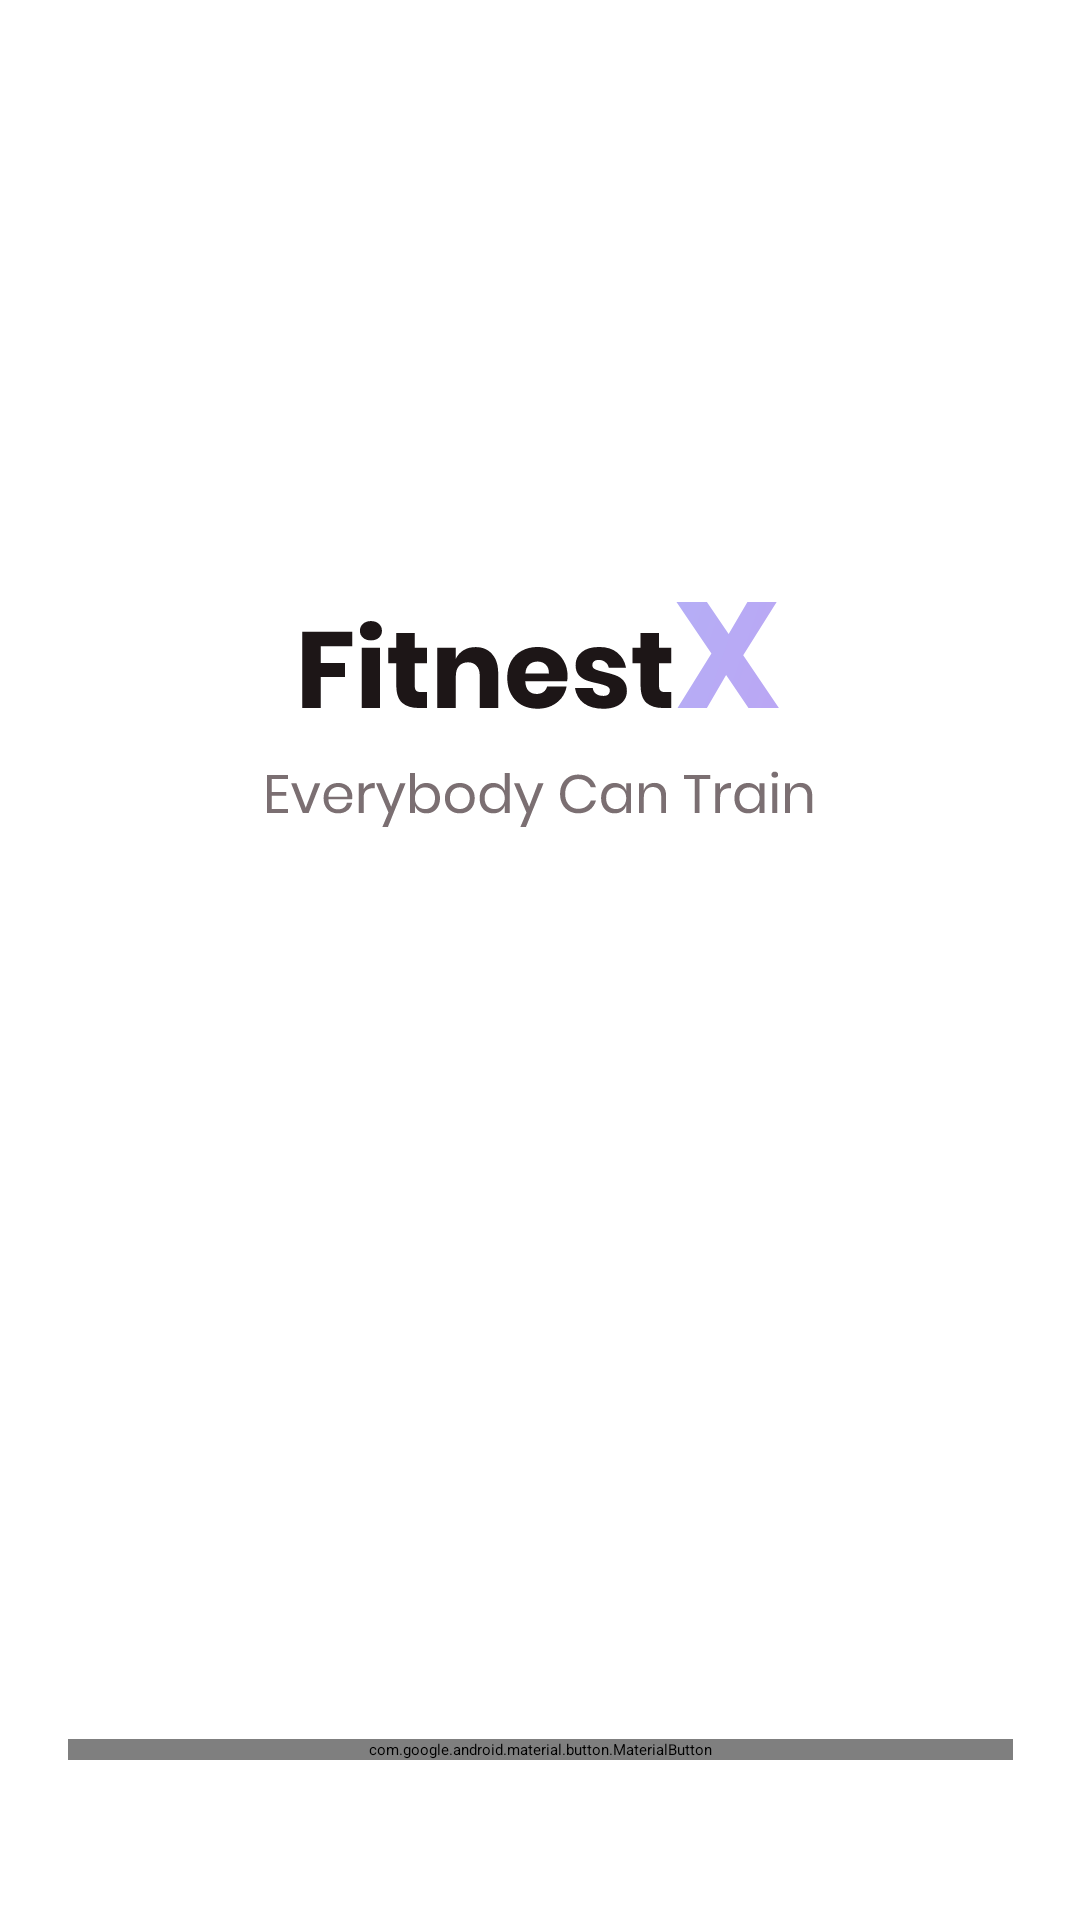

Write the Android layout XML for this screen, with the resource values it uses.
<!-- AndroidManifest.xml: application theme Theme.FitnessApp -->
<!-- res/layout/activity_home_onboarding.xml -->
<?xml version="1.0" encoding="utf-8"?>
<layout xmlns:android="http://schemas.android.com/apk/res/android"
    xmlns:app="http://schemas.android.com/apk/res-auto"
    xmlns:tools="http://schemas.android.com/tools">

    <androidx.constraintlayout.widget.ConstraintLayout
        android:id="@+id/containerHome"
        android:layout_width="match_parent"
        android:layout_height="match_parent">


        <ImageView
            android:id="@+id/imageApp"
            android:layout_width="wrap_content"
            android:layout_height="wrap_content"
            android:layout_marginTop="200dp"
            android:src="@drawable/ic_tittleapp"
            app:layout_constraintEnd_toEndOf="parent"
            app:layout_constraintStart_toStartOf="parent"
            app:layout_constraintTop_toTopOf="parent" />

        <com.google.android.material.button.MaterialButton
            android:id="@+id/btnGoOnboarding"
            style="@style/button"
            android:layout_width="315dp"
            android:layout_height="wrap_content"
            android:layout_marginHorizontal="30dp"
            android:layout_marginTop="250dp"
            android:background="@drawable/btn_radius"
            android:text="@string/startApp"
            android:textAllCaps="false"
            app:layout_constraintBottom_toBottomOf="parent"
            app:layout_constraintEnd_toEndOf="parent"
            app:layout_constraintStart_toStartOf="parent"
            app:layout_constraintTop_toBottomOf="@+id/imageApp" />

    </androidx.constraintlayout.widget.ConstraintLayout>

</layout>
<!-- resources referenced by this layout -->
<resources>
  <!-- drawable btn_radius (drawable) -->
  <?xml version="1.0" encoding="utf-8"?>
  <shape xmlns:android="http://schemas.android.com/apk/res/android">
      <corners  android:radius="99dp"/>
      <solid android:color="#92A3FD"/>
  </shape>
  <!-- drawable ic_tittleapp: vector/xml drawable (drawable, 13128 chars, omitted) -->
  <string name="startApp">Começar</string>
  <style name="button">
          <item name="android:textSize">16sp</item>
          <item name="android:textColor">#FFFFFF</item>
      </style>
</resources>
